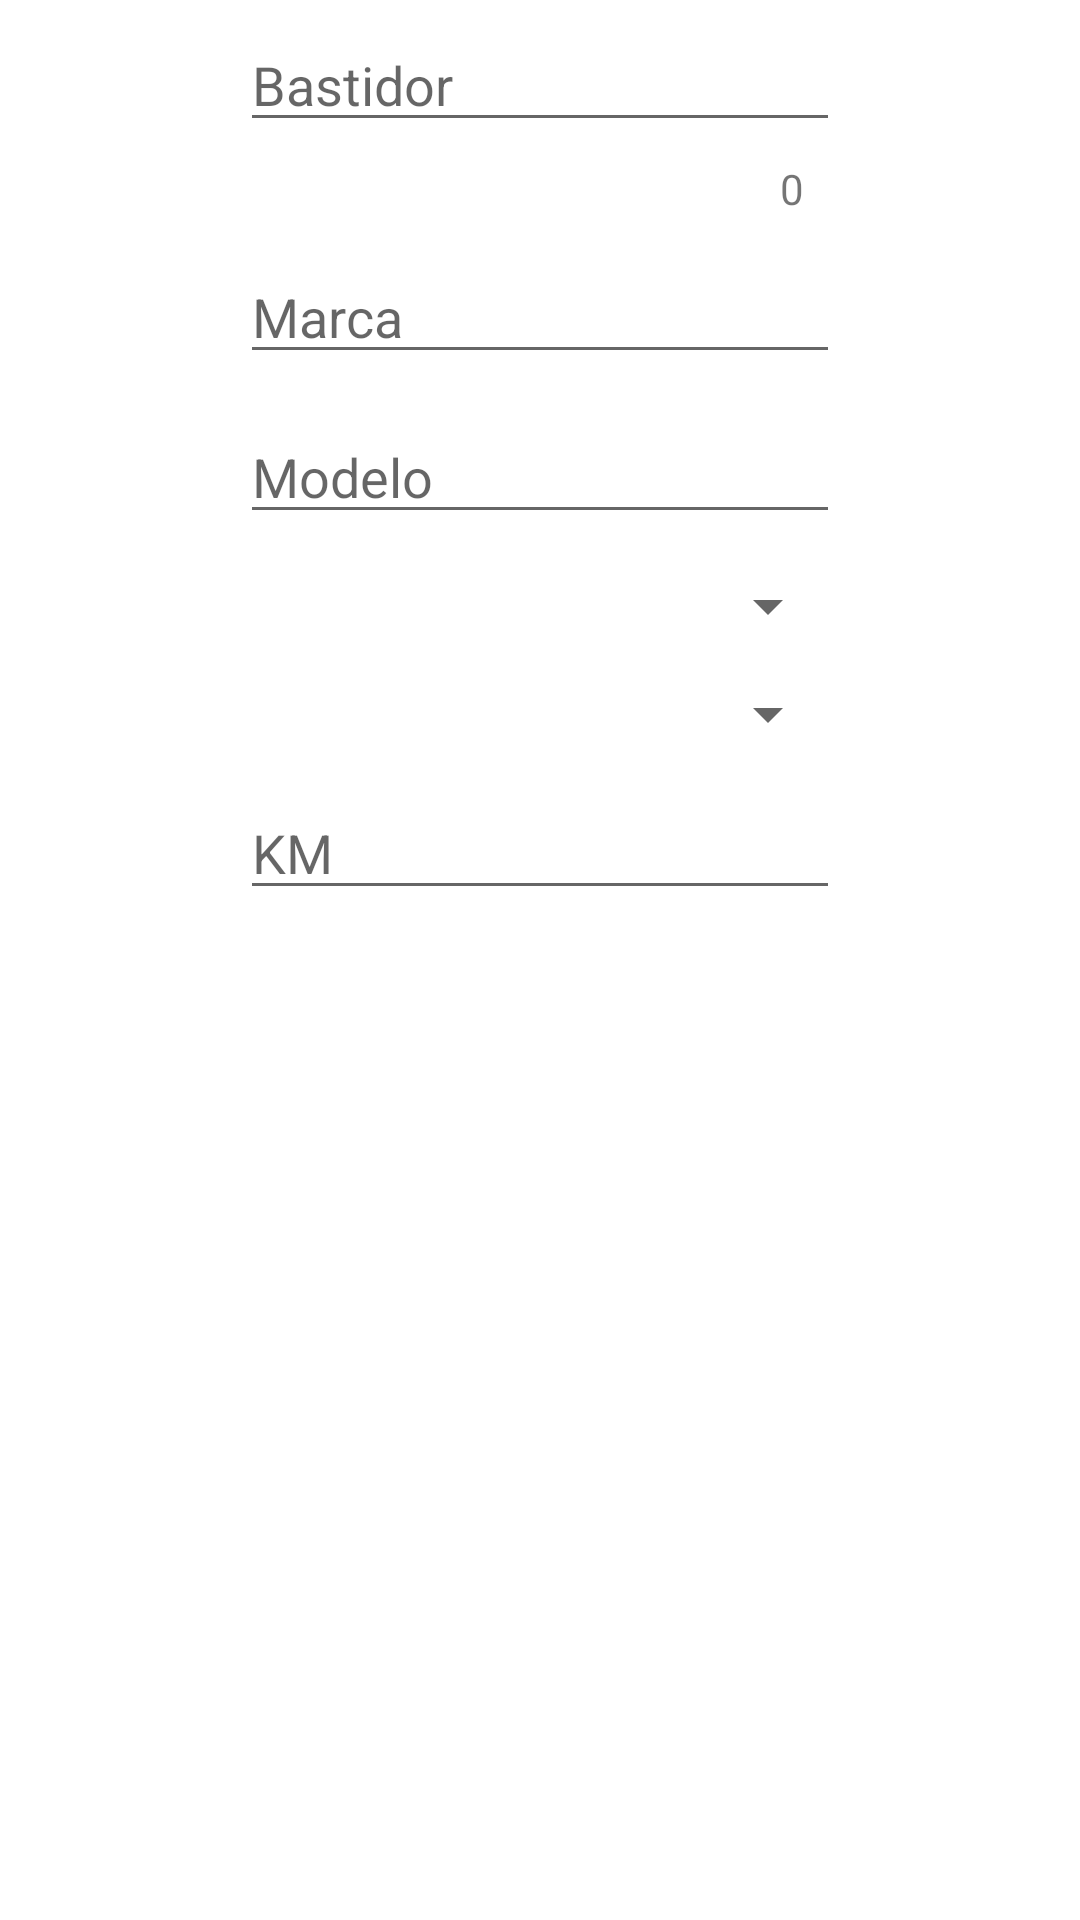

Layout XML and referenced resources for this Android screen:
<!-- AndroidManifest.xml: application theme Theme.Practica18_PabloFuertes -->
<!-- res/layout/ventana_anadir.xml -->
<?xml version="1.0" encoding="utf-8"?>
<LinearLayout xmlns:android="http://schemas.android.com/apk/res/android"
    android:layout_width="match_parent"
    android:layout_height="match_parent"
    android:orientation="vertical">




    <EditText
        android:layout_width="200dp"
        android:layout_height="wrap_content"
        android:hint="Bastidor"
        android:id="@+id/t2"
        android:layout_margin="6dp"
        android:layout_gravity="center"
        android:maxLength="17"
        />

    <TextView
        android:id="@+id/contador"
        android:layout_width="40dp"
        android:layout_height="wrap_content"
        android:layout_gravity="center_horizontal"
        android:layout_marginBottom="5dp"
        android:layout_marginLeft="100dp"
        android:maxLength="17"
        android:text="0"/>

    <EditText
        android:layout_width="200dp"
        android:layout_height="wrap_content"
        android:hint="Marca"
        android:id="@+id/t3"
        android:layout_margin="6dp"
        android:layout_gravity="center"/>
    <EditText
        android:layout_width="200dp"
        android:layout_height="wrap_content"
        android:hint="Modelo"
        android:id="@+id/t4"
        android:layout_margin="6dp"
        android:layout_gravity="center"/>
    <Spinner
        android:layout_width="200dp"
        android:layout_height="wrap_content"
        android:hint="Combustible"
        android:id="@+id/t5"
        android:layout_margin="6dp"
        android:layout_gravity="center"/>
    <Spinner
        android:layout_width="200dp"
        android:layout_height="wrap_content"
        android:hint="Color"
        android:id="@+id/t6"
        android:layout_margin="6dp"
        android:layout_gravity="center"/>
    <EditText
        android:layout_width="200dp"
        android:layout_height="wrap_content"
        android:hint="KM"
        android:id="@+id/t7"
        android:layout_margin="6dp"
        android:layout_gravity="center"/>
</LinearLayout>
<!-- resources referenced by this layout -->
<resources>
  <style name="Theme.Practica18_PabloFuertes" parent="Theme.MaterialComponents.DayNight.DarkActionBar">
          
          <item name="colorPrimary">@color/purple_500</item>
          <item name="colorPrimaryVariant">@color/purple_700</item>
          <item name="colorOnPrimary">@color/white</item>
          
          <item name="colorSecondary">@color/teal_200</item>
          <item name="colorSecondaryVariant">@color/teal_700</item>
          <item name="colorOnSecondary">@color/black</item>
          
          <item name="android:statusBarColor">?attr/colorPrimaryVariant</item>
          
      </style>
  <!-- not gathered from this repository: default colours our renderer supplied (Android Studio template values) -->
  <color name="purple_500">#FF6200EE</color>
  <color name="purple_700">#FF3700B3</color>
  <color name="teal_200">#FF03DAC5</color>
  <color name="teal_700">#FF018786</color>
  <color name="black">#FF000000</color>
  <color name="white">#FFFFFFFF</color>
</resources>
